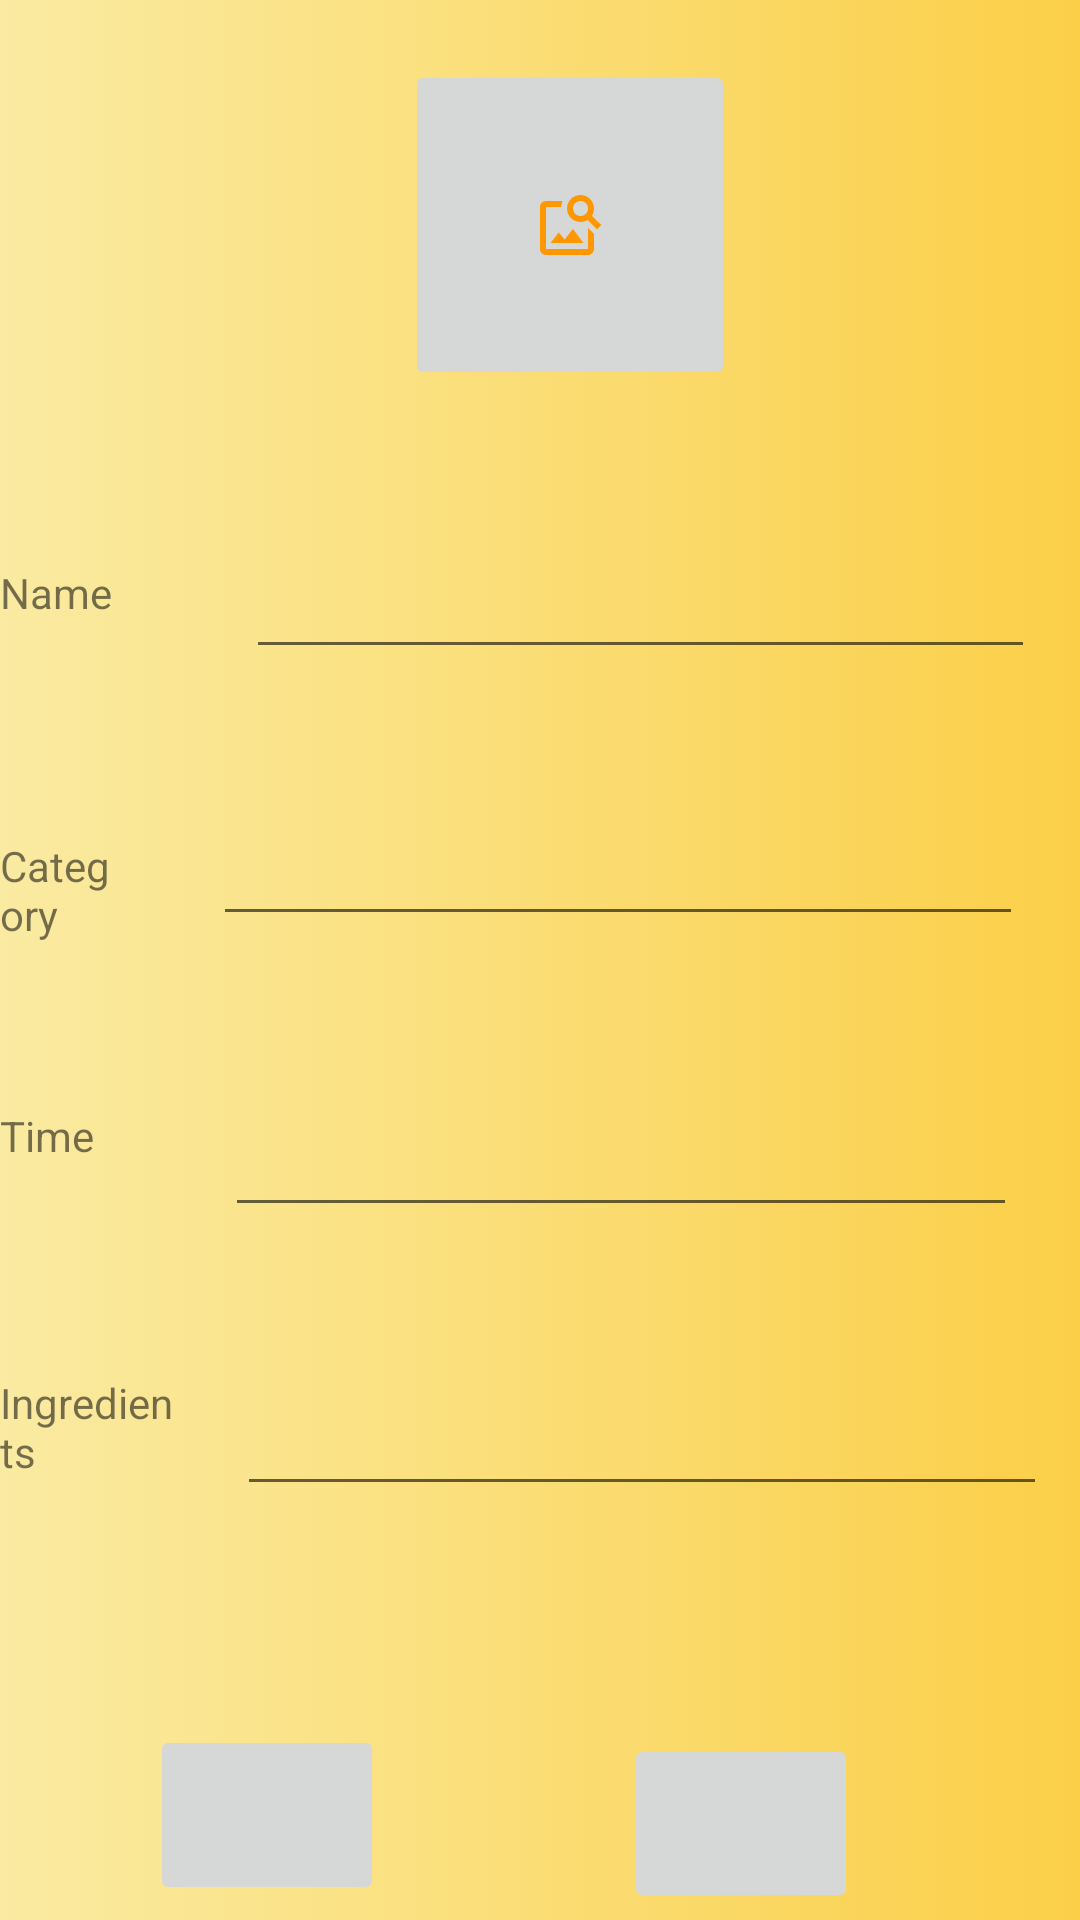

Write the Android layout XML for this screen, with the resource values it uses.
<!-- AndroidManifest.xml: application theme Theme.Tasty -->
<!-- res/layout/fragment_add.xml -->
<?xml version="1.0" encoding="utf-8"?>
<ScrollView xmlns:android="http://schemas.android.com/apk/res/android"
    xmlns:app="http://schemas.android.com/apk/res-auto"
    xmlns:tools="http://schemas.android.com/tools"
    android:layout_width="match_parent"
    android:layout_height="match_parent"
    android:background="@drawable/gradient_background"
    android:scrollbarSize="2dp"
    android:fillViewport="true">

    <LinearLayout
        android:layout_width="match_parent"
        android:layout_height="wrap_content"
        android:orientation="vertical"
        >

        <ImageButton
            android:id="@+id/imageView2"
            android:layout_width="110dp"
            android:layout_height="110dp"
            android:layout_marginStart="135dp"
            android:layout_marginTop="20dp"
            android:layout_marginEnd="135dp"
            android:contentDescription="@string/recipe"
            app:layout_constraintEnd_toEndOf="parent"
            app:layout_constraintStart_toStartOf="parent"
            app:layout_constraintTop_toTopOf="parent"
            app:srcCompat="@drawable/ic_baseline_image_search_24" />

        <RelativeLayout
            android:layout_width="match_parent"
            android:layout_height="63dp"
            android:layout_marginTop="30dp">


            <TextView
                android:id="@+id/textView4"
                android:layout_width="60dp"
                android:layout_height="wrap_content"
                android:layout_alignParentTop="true"
                android:layout_marginTop="28dp"
                android:layout_marginEnd="31dp"
                android:layout_toStartOf="@+id/name"
                android:text="Name"
                app:layout_constraintEnd_toStartOf="@+id/name"
                app:layout_constraintStart_toStartOf="parent" />

            <EditText
                android:id="@+id/name"
                android:layout_width="263dp"
                android:layout_height="match_parent"
                android:layout_alignParentEnd="true"
                android:layout_marginLeft="33dp"
                android:layout_marginTop="0dp"
                android:layout_marginEnd="15dp"
                android:ems="10"
                android:inputType="text"
                android:minHeight="48dp"
                android:textSize="24sp" />

        </RelativeLayout>

        <RelativeLayout
            android:layout_width="match_parent"
            android:layout_height="63dp"
            android:layout_marginTop="30dp">

            <TextView
                android:id="@+id/textView5"
                android:layout_width="wrap_content"
                android:layout_height="wrap_content"
                android:layout_alignParentTop="true"
                android:layout_marginTop="26dp"
                android:layout_marginEnd="31dp"
                android:layout_toStartOf="@+id/category"
                android:text="Category"
                app:layout_constraintEnd_toStartOf="@+id/category"
                app:layout_constraintStart_toStartOf="parent" />

            <EditText
                android:id="@+id/category"
                android:layout_width="270dp"
                android:layout_height="58dp"
                android:layout_alignParentTop="true"
                android:layout_alignParentEnd="true"
                android:layout_marginTop="1dp"

                android:layout_marginEnd="19dp"
                app:layout_constraintEnd_toEndOf="parent"
                tools:ignore="MissingConstraints,SpeakableTextPresentCheck" />
        </RelativeLayout>


        <RelativeLayout
            android:layout_width="match_parent"
            android:layout_height="63dp"
            android:layout_marginTop="30dp">


            <TextView
                android:id="@+id/textView6"
                android:layout_width="58dp"
                android:layout_height="wrap_content"
                android:layout_alignParentTop="true"
                android:layout_marginTop="23dp"
                android:layout_marginEnd="31dp"
                android:layout_toStartOf="@+id/time"
                android:text="Time"
                app:layout_constraintEnd_toStartOf="@+id/time"
                app:layout_constraintHorizontal_bias="0.528"
                app:layout_constraintStart_toStartOf="parent" />

            <EditText
                android:id="@+id/time"
                android:layout_width="264dp"
                android:layout_height="62dp"
                android:layout_alignParentTop="true"
                android:layout_alignParentEnd="true"
                android:layout_marginTop="1dp"
                android:layout_marginEnd="21dp"
                android:ems="10"
                android:inputType="number"
                app:layout_constraintEnd_toEndOf="parent"
                tools:ignore="SpeakableTextPresentCheck" />

        </RelativeLayout>

        <RelativeLayout
            android:layout_width="match_parent"
            android:layout_height="63dp"
            android:layout_marginTop="30dp">

            <TextView
                android:id="@+id/textView2"
                android:layout_width="wrap_content"
                android:layout_height="wrap_content"
                android:layout_alignParentTop="true"
                android:layout_marginTop="19dp"
                android:layout_marginEnd="21dp"
                android:layout_toStartOf="@+id/ingredients"
                android:text="Ingredients"
                app:layout_constraintEnd_toStartOf="@+id/ingredients" />

            <EditText
                android:id="@+id/ingredients"
                android:layout_width="270dp"
                android:layout_height="match_parent"
                android:layout_alignParentEnd="true"
                android:layout_marginEnd="11dp"
                android:ems="10"
                android:inputType="text"
                app:layout_constraintEnd_toEndOf="parent"
                tools:ignore="SpeakableTextPresentCheck" />

        </RelativeLayout>


        <RelativeLayout
            android:layout_width="match_parent"
            android:layout_height="63dp"
            android:layout_marginTop="70dp">

            <ImageButton
                android:id="@+id/saveBtn"
                android:layout_width="78dp"
                android:layout_height="60dp"
                android:layout_alignParentTop="true"
                android:layout_alignParentEnd="true"
                android:layout_alignParentBottom="true"
                android:layout_marginTop="6dp"
                android:layout_marginEnd="74dp"
                android:layout_marginBottom="-3dp"
                android:contentDescription="@string/saveRecipe"
                app:layout_constraintBottom_toBottomOf="parent"
                app:layout_constraintEnd_toEndOf="parent"
                app:srcCompat="@drawable/ic_baseline_save_alt_24" />

            <ImageButton
                android:id="@+id/cancelBtn"
                android:layout_width="78dp"
                android:layout_height="60dp"
                android:layout_alignParentTop="true"
                android:layout_alignParentEnd="true"
                android:layout_alignParentBottom="true"
                android:layout_marginTop="3dp"
                android:layout_marginEnd="232dp"
                android:layout_marginBottom="0dp"
                android:contentDescription="@string/cancelAddContact"
                app:layout_constraintBottom_toBottomOf="parent"
                app:layout_constraintStart_toStartOf="parent"
                app:srcCompat="@drawable/ic_baseline_clear_24" />

        </RelativeLayout>

    </LinearLayout>
</ScrollView>
<!-- resources referenced by this layout -->
<resources>
  <!-- drawable gradient_background (drawable-v24) -->
  <?xml version="1.0" encoding="utf-8"?>
  <selector xmlns:android="http://schemas.android.com/apk/res/android">
      <item>
          <shape>
              <gradient
                  android:startColor="#FAEBA2"
                  android:endColor="#FBCF48"
                  android:type="linear"
                  />
          </shape>
      </item>
  </selector>
  <!-- drawable ic_baseline_image_search_24 (drawable) -->
  <vector android:height="24dp" android:tint="#FF9800"
      android:viewportHeight="24" android:viewportWidth="24"
      android:width="24dp" xmlns:android="http://schemas.android.com/apk/res/android">
      <path android:fillColor="@android:color/white" android:pathData="M18,13v7L4,20L4,6h5.02c0.05,-0.71 0.22,-1.38 0.48,-2L4,4c-1.1,0 -2,0.9 -2,2v14c0,1.1 0.9,2 2,2h14c1.1,0 2,-0.9 2,-2v-5l-2,-2zM16.5,18h-11l2.75,-3.53 1.96,2.36 2.75,-3.54zM19.3,8.89c0.44,-0.7 0.7,-1.51 0.7,-2.39C20,4.01 17.99,2 15.5,2S11,4.01 11,6.5s2.01,4.5 4.49,4.5c0.88,0 1.7,-0.26 2.39,-0.7L21,13.42 22.42,12 19.3,8.89zM15.5,9C14.12,9 13,7.88 13,6.5S14.12,4 15.5,4 18,5.12 18,6.5 16.88,9 15.5,9z"/>
  </vector>
  <string name="cancelAddContact">Cancel</string>
  <string name="recipe">recipe</string>
  <string name="saveRecipe">Save</string>
  <style name="Theme.Tasty" parent="Theme.MaterialComponents.DayNight.DarkActionBar">
          
          <item name="colorPrimary">@color/yellow_500</item>
          <item name="colorPrimaryVariant">@color/yellow_700</item>
          <item name="colorOnPrimary">@color/white</item>
          
          <item name="colorSecondary">@color/teal_200</item>
          <item name="colorSecondaryVariant">@color/teal_700</item>
          <item name="colorOnSecondary">@color/black</item>
          
          <item name="android:statusBarColor" tools:targetApi="l">?attr/colorPrimaryVariant</item>
          
      </style>
  <color name="yellow_500">#FFC31E</color>
  <color name="yellow_700">#EB9B00</color>
  <color name="white">#FFFFFFFF</color>
  <color name="teal_200">#FFE13C</color>
  <color name="teal_700">#FF018786</color>
  <color name="black">#FF000000</color>
</resources>
